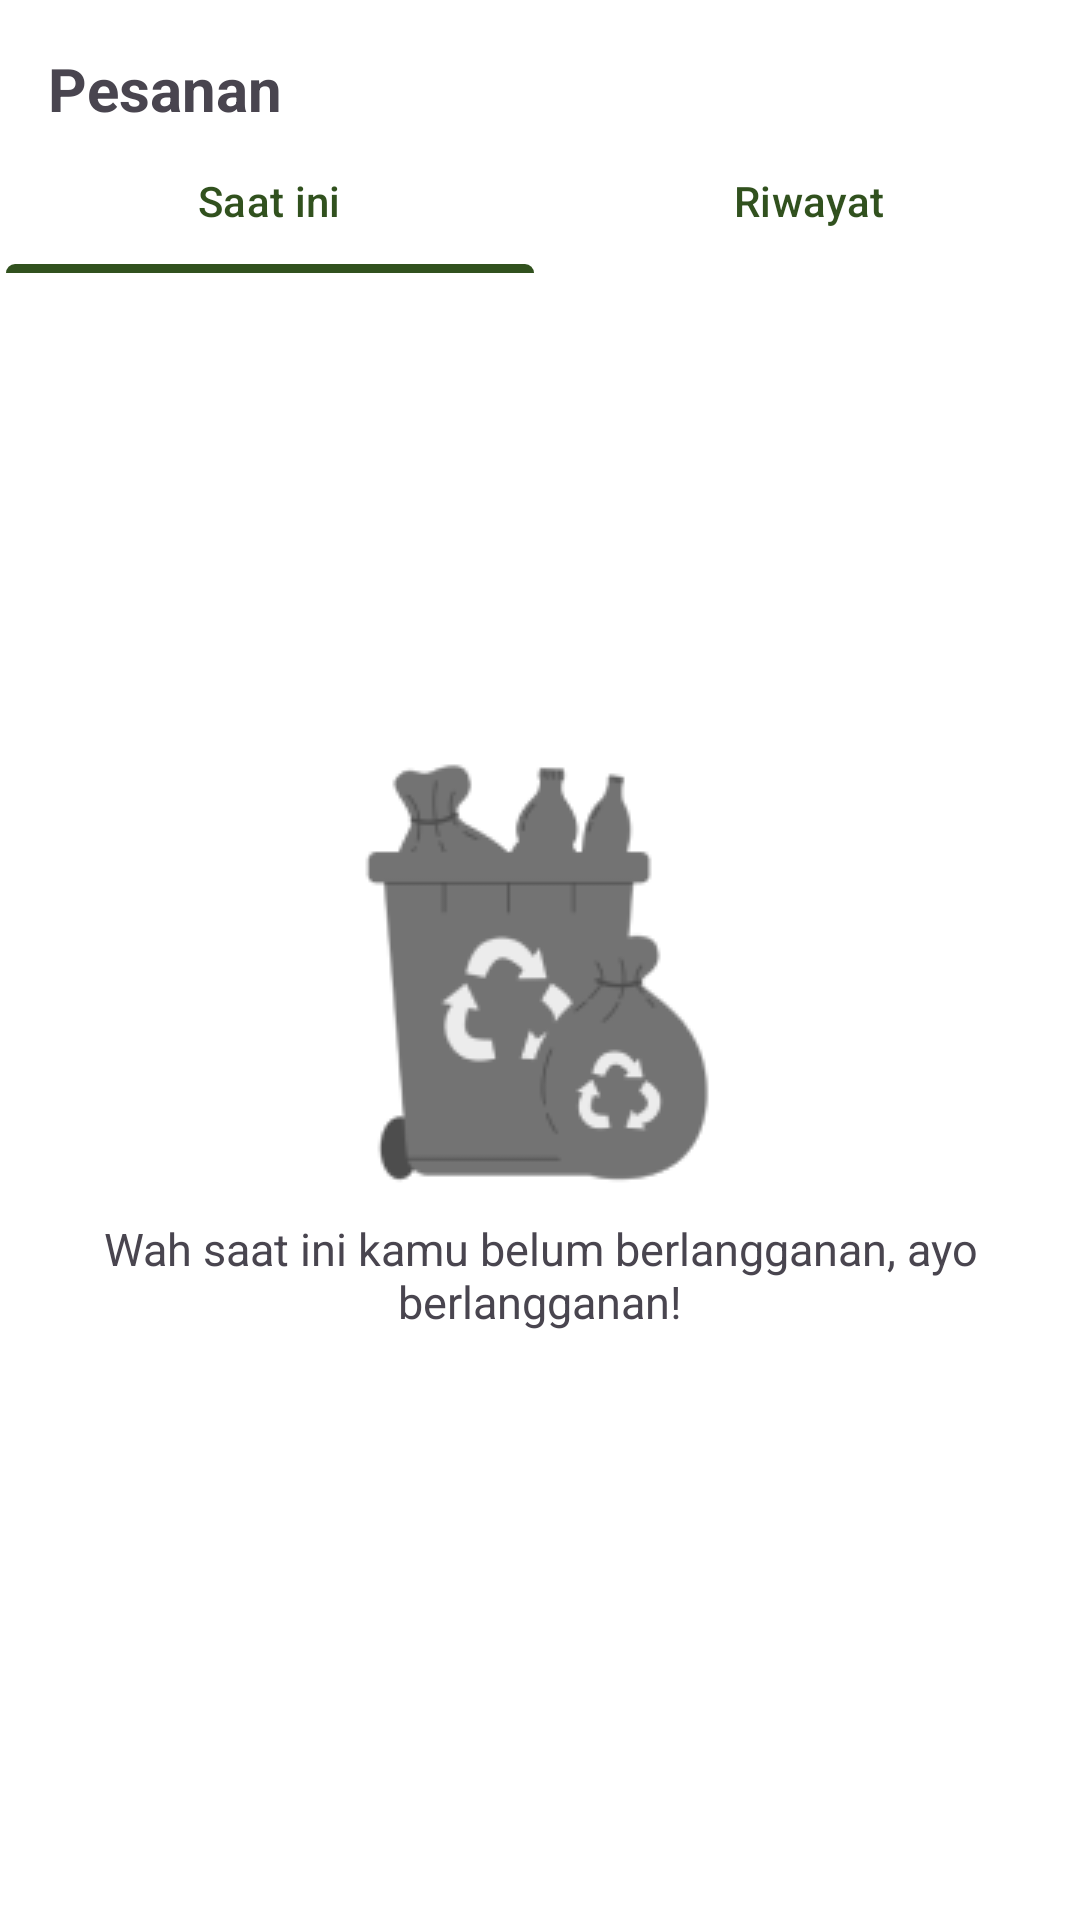

This screen was rendered from an Android layout file. Write that file and the resources it references.
<!-- AndroidManifest.xml: application theme Theme.GreenTrash -->
<!-- res/layout/fragment_order.xml -->
<?xml version="1.0" encoding="utf-8"?>
<LinearLayout xmlns:android="http://schemas.android.com/apk/res/android"
    xmlns:tools="http://schemas.android.com/tools"
    android:layout_width="match_parent"
    android:layout_height="match_parent"
    xmlns:app="http://schemas.android.com/apk/res-auto"
    tools:context=".ui.main.OrderFragment"
    android:orientation="vertical">
    <TextView
        android:layout_width="match_parent"
        android:layout_height="wrap_content"
        android:text="Pesanan"
        android:textSize="20sp"
        android:layout_marginTop="16dp"
        android:textStyle="bold"
        android:layout_marginStart="16dp"/>
    <com.google.android.material.tabs.TabLayout
        android:layout_width="match_parent"
        android:layout_height="wrap_content"
        app:tabTextColor="@color/primary"
        app:tabIndicatorColor="@color/primary"
        android:background="?android:attr/windowBackground"
        app:tabIndicatorFullWidth="true">
        <com.google.android.material.tabs.TabItem
            android:layout_width="wrap_content"
            android:layout_height="wrap_content"
            android:text="Saat ini"
            />

        <com.google.android.material.tabs.TabItem
            android:layout_width="wrap_content"
            android:layout_height="wrap_content"
            android:text="Riwayat"
            />
    </com.google.android.material.tabs.TabLayout>

    <LinearLayout
        android:id="@+id/emptyContainer"
        android:layout_width="wrap_content"
        android:layout_height="wrap_content"
        android:orientation="vertical"
        android:layout_gravity="center"
        android:layout_marginTop="150dp"
        >
        <ImageView
            android:layout_width="wrap_content"
            android:layout_height="wrap_content"
            android:src="@drawable/ic_empty"
            android:scaleType="fitCenter"
            android:layout_gravity="center"
            />
        <TextView
            android:layout_width="wrap_content"
            android:layout_height="wrap_content"
            android:textSize="15sp"
            android:layout_marginHorizontal="16dp"
            android:textAlignment="center"
            android:text="Wah saat ini kamu belum berlangganan, ayo berlangganan!"/>
    </LinearLayout>
</LinearLayout>
<!-- resources referenced by this layout -->
<resources>
  <color name="primary">#31511E</color>
  <!-- drawable ic_empty: png bitmap (drawable, 7564 bytes) -->
  <style name="Theme.GreenTrash" parent="Base.Theme.GreenTrash" />
  <style name="Base.Theme.GreenTrash" parent="Theme.Material3.DayNight">
          
          
          <item name="android:windowBackground">@android:color/white</item>
      </style>
</resources>
